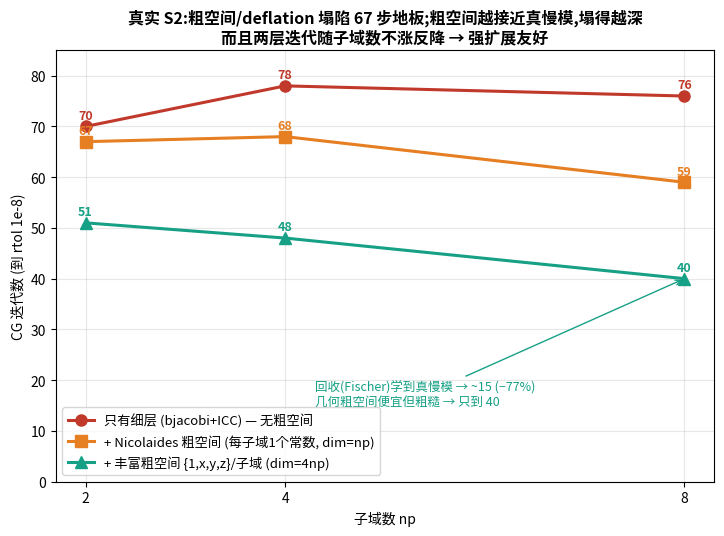

The script that saved this image:
import matplotlib, numpy as np
matplotlib.use("Agg")
from matplotlib import font_manager
try:
    font_manager.fontManager.addfont("/usr/share/fonts/truetype/wqy/wqy-zenhei.ttc")
    matplotlib.rcParams["font.family"]="WenQuanYi Zen Hei"
except Exception: pass
matplotlib.rcParams["axes.unicode_minus"]=False
import matplotlib.pyplot as plt
np_=[2,4,8]
fine=[70,78,76]; nic=[67,68,59]; rich=[51,48,40]
fig,ax=plt.subplots(figsize=(8.5,5.6))
ax.plot(np_,fine,"o-",color="#c0392b",lw=2.2,ms=8,label="只有细层 (bjacobi+ICC) — 无粗空间")
ax.plot(np_,nic,"s-",color="#e67e22",lw=2.2,ms=8,label="+ Nicolaides 粗空间 (每子域1个常数, dim=np)")
ax.plot(np_,rich,"^-",color="#16a085",lw=2.2,ms=8,label="+ 丰富粗空间 {1,x,y,z}/子域 (dim=4np)")
for xs,ys,c in [(np_,fine,"#c0392b"),(np_,nic,"#e67e22"),(np_,rich,"#16a085")]:
    for a,bv in zip(xs,ys): ax.text(a,bv+1.5,str(bv),ha="center",color=c,fontsize=9,weight="bold")
ax.set_title("真实 S2:粗空间/deflation 塌陷 67 步地板;粗空间越接近真慢模,塌得越深\n"
             "而且两层迭代随子域数不涨反降 → 强扩展友好",fontsize=11.5,weight="bold")
ax.set_xlabel("子域数 np"); ax.set_ylabel("CG 迭代数 (到 rtol 1e-8)")
ax.set_xticks(np_); ax.set_ylim(0,85); ax.grid(alpha=0.3); ax.legend(fontsize=9.5,loc="lower left")
ax.annotate("回收(Fischer)学到真慢模 → ~15 (−77%)\n几何粗空间便宜但粗糙 → 只到 40",
            xy=(8,40),xytext=(4.3,15),fontsize=9,color="#16a085",
            arrowprops=dict(arrowstyle="->",color="#16a085"))
fig.savefig("fig_deflate_real.png",dpi=140,bbox_inches="tight"); print("wrote fig_deflate_real.png")
